Run: headless pygame with SDL's dummy video driver; simulated clock (each Clock.tick advances the game by its frame time, no real sleeping); random seed 0; keys injected as events and as key.get_pressed() state; no mouse input.
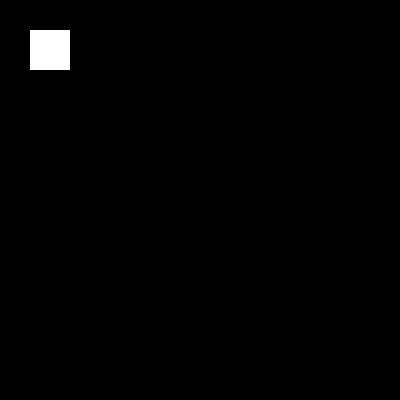
Frame 1 of 4 · flips 1–60 · no input
Frame 2 of 4 · flips 61–180 · tapped SPACE, RETURN · held RIGHT (→), D · screen unchanged from frame 1, image omitted
Frame 3 of 4 · flips 181–300 · held DOWN (↓), S · screen unchanged from frame 2, image omitted
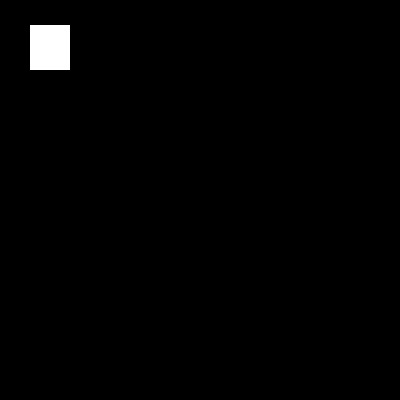
Frame 4 of 4 · flips 301–420 · held LEFT (←), A, UP (↑), W

The pygame program that drew these frames:

import pygame
pygame.init()
pygame.display.set_caption("Hello")
screen = pygame.display.set_mode((400,400))
color =(255,255,255)
x = 30
y = 30
while True:
    event = pygame.event.wait()
    if event.type == pygame.QUIT:
        break
    if event.type == pygame.KEYDOWN:
        key_name = pygame.key.name(event.key)
        print(key_name)
        if key_name == "up":
            y -=5
            
        
        
    pygame.draw.rect(screen, color, pygame.Rect(x,y,40,40))
    pygame.display.flip()
